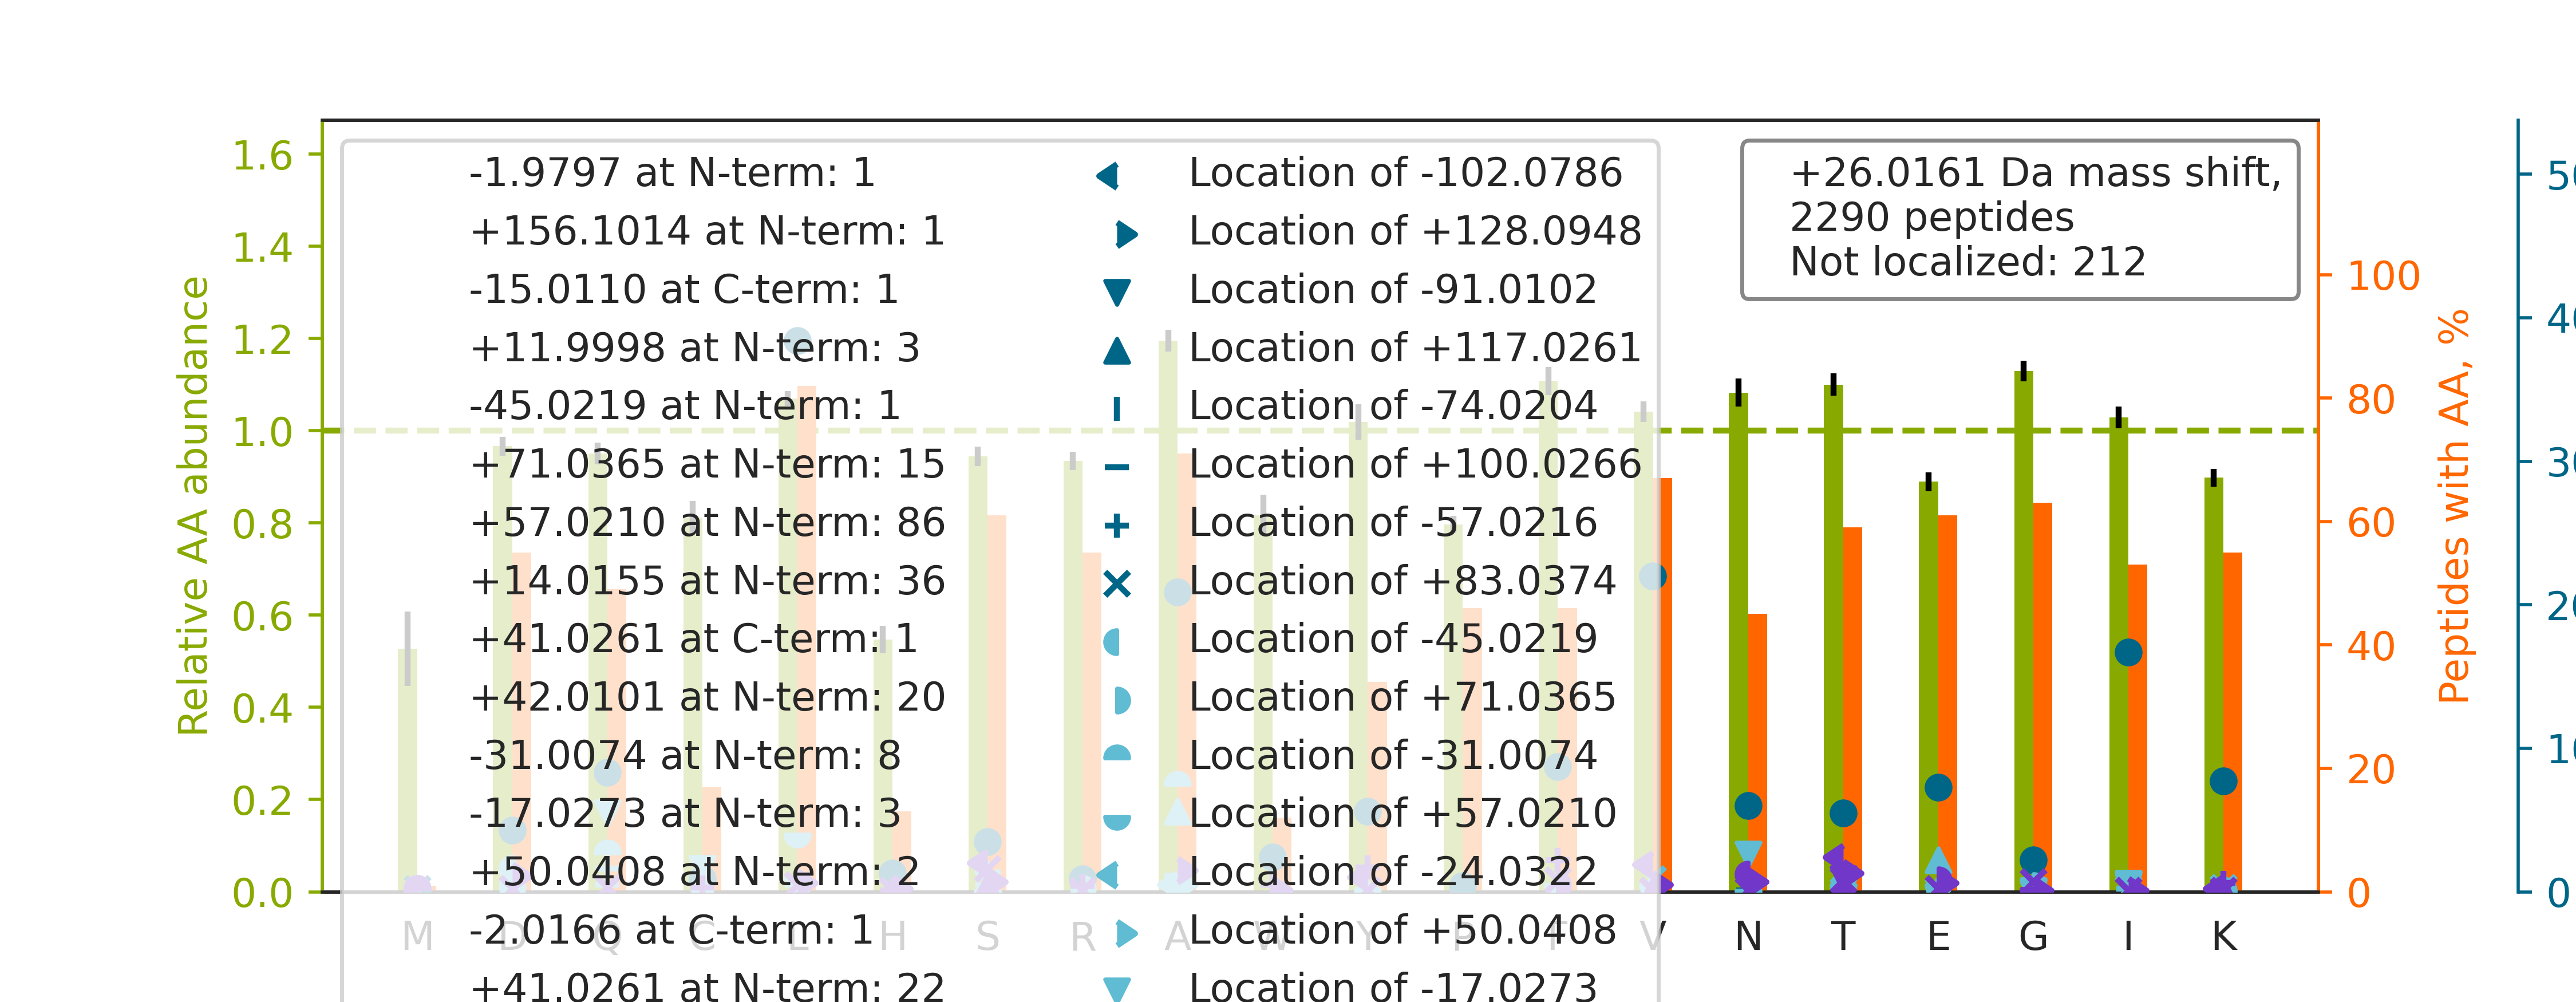

The data file committed next to this chart (first rows):
top isoform	localization score	spectrum
R.V[+26]LTQIGTSIQDFIEAEDDLSSFR.A	0.9963	37CPTAC_COprospective_W_VU_20150904_16CO…
R.S[+28]SGS[-2]PYGGGYGSGGGSGGYGSR.R	0.9985	40CPTAC_COprospective_W_VU_20150909_05CO…
R.F[+26]SFSGNTLVSSSADPEGHFETPIWIER.V	0.9996	60CPTAC_COprospective_W_VU_20160311_27CO…
R.N[+26]QGGYGGSSSSSSYGSGR.R	0.9236	30CPTAC_COprospective_W_VU_20150810_20CO…
R.N[+26]AFACFDEEASGFIHEDHLR.E	0.7636	81CPTAC_COprospective_W_VU_20160915_11CO…
R.LAPITSDPTEATAVGAVEASFK.C		26CPTAC_COprospective_W_VU_20150810_05CO…
R.A[+26]LGALVDSCAPGLCPDWDSWDASKPVTNAR.E	0.8763	39CPTAC_COprospective_W_VU_20150909_09CO…
R.V[+26]VTNYNSAHDQNSNLLIEYFR.N	0.9779	31CPTAC_COprospective_W_VU_20150810_11CO…
K.A[+26]VYSTNCPVWEEAFR.F	0.7414	34CPTAC_COprospective_W_VU_20150824_11CO…
R.L[+26]ISLTDENALSGNEELTVK.I	1	28CPTAC_COprospective_W_VU_20150810_05CO…
K.L[+26]LAALLEDEGGSGRPLLQAAK.G	0.9997	33CPTAC_COprospective_W_VU_20150818_11CO…
K.QNCELFEQLGEYKFQNALLVR.Y		34CPTAC_COprospective_W_VU_20150824_11CO…
K.VAVLGASGGIGQPLSLLLK.N		84CPTAC_COprospective_W_VU_20160916_05CO…
R.AAAAAAAAAAAAAAAGAGAGAK.Q		40CPTAC_COprospective_W_VU_20150909_05CO…
R.K[+26]ATQQAEQLSNELATER.S	0.05734	29CPTAC_COprospective_W_VU_20150810_11CO…
K.L[+26]VQDVANNTNEEAGDGTTTATVLAR.S	0.9722	44CPTAC_COprospective_W_VU_20151202_20CO…
K.S[+26]QETECTYFSTPLLLGK.K	0.2173	27CPTAC_COprospective_W_VU_20150810_22CO…
K.L[+26]IIVSNPVDILTYVAWK.L	1	39CPTAC_COprospective_W_VU_20150909_09CO…
K.I[+26]ISNASCTTNCLAPLAK.V	0.9993	60CPTAC_COprospective_W_VU_20160311_27CO…
R.Q[+26]EPSQGTTTFAVTSILR.V	0.9999	33CPTAC_COprospective_W_VU_20150818_11CO…
R.V[+57]A[-31]NPSGNLTETYVQDR.G	0.7556	81CPTAC_COprospective_W_VU_20160915_11CO…
K.L[+57]A[-31]NQAADYFGDAFK.Q	0.8059	93CPTAC_COprospective_W_VU_20160729_11CO…
K.A[+43]SASGSGAQ[-17]VGGPISSGSSASSVTVTR.…	0.593	37CPTAC_COprospective_W_VU_20150904_16CO…
K.L[+26]LGTIYTAAEEIEAVGGK.A	0.9966	32CPTAC_COprospective_W_VU_20150818_20CO…
K.T[+26]IGGGDDSFNTFFSETGAGK.H	0.9588	84CPTAC_COprospective_W_VU_20160916_05CO…
K.L[+26]SPPYSSPQEFAQDVGR.M	1	37CPTAC_COprospective_W_VU_20150904_16CO…
R.TATESFASDPILYRPVAVALDTK.G		77CPTAC_COprospective_W_VU_20160504_11CO…
R.L[+42]LGPS[-16]LTSTTPASSSSGSSSR.G	0.9995	34CPTAC_COprospective_W_VU_20150824_11CO…
K.V[+26]FSNGADLSGVTEEAPLK.L	0.9432	47CPTAC_COprospective_W_VU_20151209_21CO…
R.Q[+26]VQSLTCEVDALKGTNESLER.Q	0.9995	59CPTAC_COprospective_W_VU_20160308_13CO…
K.G[+26]LGTDEESILTLLTSR.S	0.9604	38CPTAC_COprospective_W_VU_20150904_11CO…
R.AAVPSGASTGIYEALELR.D		13CPTAC_COprospective_W_VU_20151030_06CO…
K.A[+43]C[-17]ANPAAGSVILLENLR.F	0.8447	05CPTAC_COprospective_W_VU_20150915_05CO…
K.VNN[+28]S[-2]SLIGVGYTQTLRPGVK.L	0.7558	27CPTAC_COprospective_W_VU_20150810_22CO…
R.L[+26]NEAAAGLNQAATELVQASR.G	0.8668	46CPTAC_COprospective_W_VU_20151209_09CO…
K.I[+26]TLPVDFVTADKFDENAK.T	1	59CPTAC_COprospective_W_VU_20160308_13CO…
K.T[+57]Q[-31]LEELEDELQATEDAK.L	0.9864	60CPTAC_COprospective_W_VU_20160311_27CO…
R.I[+26]YELAAGGTAVGTGLNTR.I	0.9901	83CPTAC_COprospective_W_VU_20160524_05CO…
R.L[+26]LQDSVDFSLADAINTEFK.N	0.9902	76CPTAC_COprospective_W_VU_20160502_11CO…
K.N[+26]NVEQVCCSFECQPAR.G	0.2223	33CPTAC_COprospective_W_VU_20150818_11CO…
R.L[+26]LEPLVTQVTTLVNTNSK.G	0.9983	27CPTAC_COprospective_W_VU_20150810_22CO…
R.L[+26]VGQGASAVLLDLPNSGGEAQAK.K	0.9988	39CPTAC_COprospective_W_VU_20150909_09CO…
K.ALA[+26]AAGYDVEKNNSR.I	0.9908	31CPTAC_COprospective_W_VU_20150810_11CO…
K.L[+26]GIYDADGDGDFDVDDAK.V	0.9969	83CPTAC_COprospective_W_VU_20160524_05CO…
R.L[+26]LLFSDGNSQGATPAAIEK.A	0.9924	28CPTAC_COprospective_W_VU_20150810_05CO…
K.L[+57]A[-31]ALNPESNTAGLDIFAK.F	0.803	29CPTAC_COprospective_W_VU_20150810_11CO…
K.E[+26]YLGAICSCTCFGGQR.G	0.8132	31CPTAC_COprospective_W_VU_20150810_11CO…
R.F[+26]GSYCPTTCGIADFLSTYQTK.V	0.7722	28CPTAC_COprospective_W_VU_20150810_05CO…
K.V[+26]DNALQSGNSQESVTEQDSK.D	0.8437	49CPTAC_COprospective_W_VU_20151222_11CO…
K.D[+26]FSALESQLQDTQELLQEENRQK.L	0.9883	37CPTAC_COprospective_W_VU_20150904_16CO…
R.I[+26]SDLTTNLAEEEEKAK.N	0.8708	42CPTAC_COprospective_W_VU_20151124_05CO…
K.L[+57]Q[-31]EEIQLKEEAENNLAAFR.A	0.8394	54CPTAC_COprospective_W_VU_20160226_01CO…
K.A[+26]FGPGLEPTGCIVDKPAEFTIDAR.A	0.9996	59CPTAC_COprospective_W_VU_20160308_13CO…
R.SAGWNIPIGLLYCDLPEPR.K		37CPTAC_COprospective_W_VU_20150904_16CO…
R.A[+26]IVAIENPADVSVISSR.N	0.997	44CPTAC_COprospective_W_VU_20151202_20CO…
K.Q[+26]LLQANPILEAFGNAK.T	0.9996	49CPTAC_COprospective_W_VU_20151222_11CO…
-.P[+26]GGLLLGDVAPNFEANTTVGR.I	1	27CPTAC_COprospective_W_VU_20150810_22CO…
K.N[+26]YCGLPGEYWLGNDKISQLTR.M	0.781	31CPTAC_COprospective_W_VU_20150810_11CO…
K.E[+26]FNAETFTFHADICTLSEKER.Q	0.5798	31CPTAC_COprospective_W_VU_20150810_11CO…
R.L[+26]GLALNFSVFHYEIANSPEEAISLAK.T	0.9927	81CPTAC_COprospective_W_VU_20160915_11CO…
... 2,230 more rows
